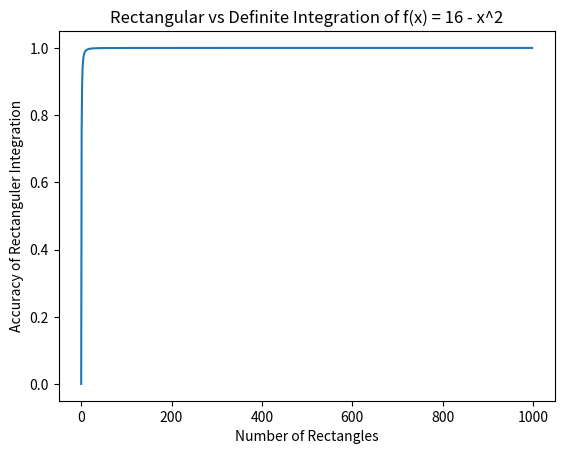

Reproduce this figure in Python.
import matplotlib.pyplot as plt
import numpy as np


X = np.linspace(-10, 10, 1000)

y = 16 - X**2
def func(x):
    return 16 - x**2

func_int = 256/3


inter = [-4,4]


inter_dist = (inter[1]-inter[0])




accu_list = []
rect_num_iters = 1000
for rects in range(1,rect_num_iters):
    rect_areas = []
    rect_width = inter_dist / rects
    for rect in range(rects):
        rect_areas.append(rect_width*func(inter[0] + rect*rect_width))
    integral_approx = sum(rect_areas)
    print(integral_approx)
    accu_list.append(integral_approx/func_int)


def plot():
    fig, ax = plt.subplots()
    ax.plot(accu_list)
    plt.ylabel("Accuracy of Rectanguler Integration")
    plt.xlabel("Number of Rectangles")
    plt.title("Rectangular vs Definite Integration of f(x) = 16 - x^2")
    plt.show()

def plot1():
    fig, ax = plt.subplots()
    ax.plot(accu_list[100:])
    plt.ylabel("Accuracy of Rectanguler Integration")
    plt.xlabel("Number of Rectangles")
    plt.title("Rectangular vs Definite Integration of f(x) = 16 - x^2")
    plt.show()

plot()